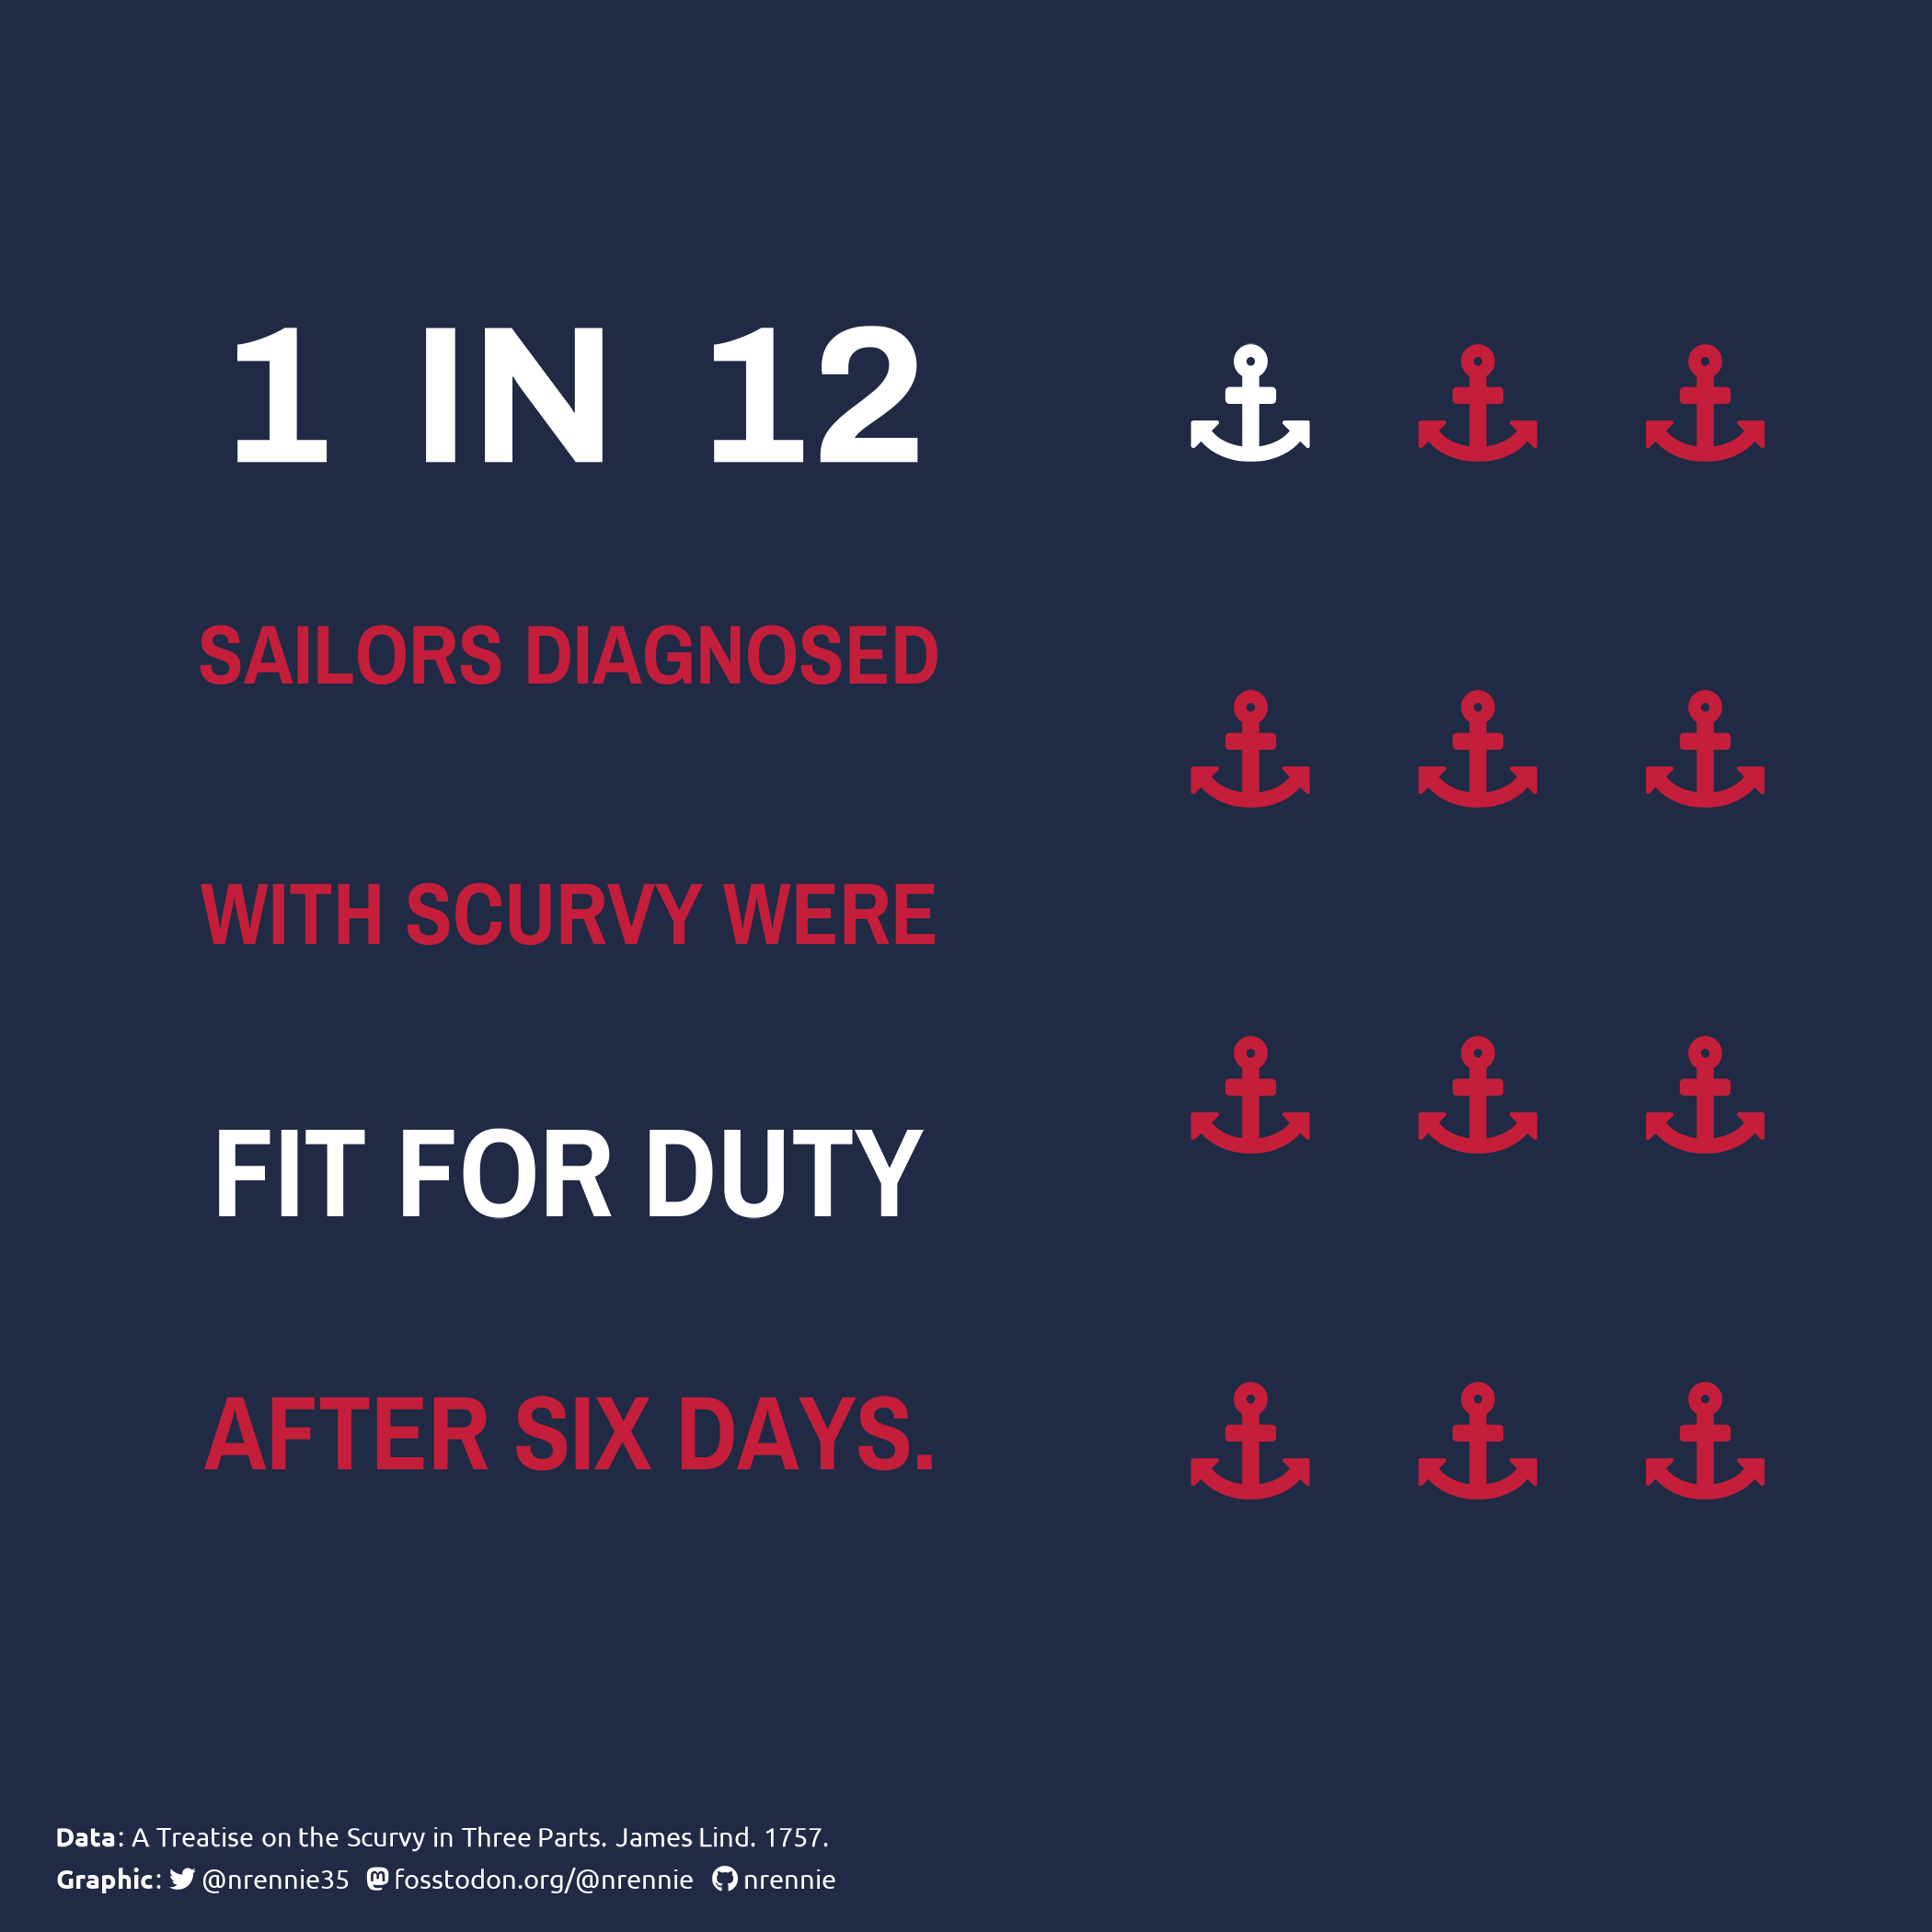

Source code (R):
library(tidyverse)
library(showtext)
library(camcorder)
library(ggtext)
library(glue)
library(emojifont)

# load fonts
font_add_google("Ubuntu")
font_add_google("Archivo Narrow")
font_add_google("Archivo")
showtext_auto()

# load data
scurvy <- readr::read_csv("https://raw.githubusercontent.com/rfordatascience/tidytuesday/master/data/2023/2023-07-25/scurvy.csv")

# colours
bg_col <- "#202A44"
highlight_col <- "#C41E3A"
light_col <- "#ffffff"


# Version 1 ---------------------------------------------------------------

# prep data
plot_data <- scurvy |>
  group_by(fit_for_duty_d6) |>
  summarise(n = n())

# waffle data
waffle_data <- expand.grid(x = 1:3, y = 1:4) |>
  as_tibble() |>
  mutate(colour = c(
    rep(highlight_col, filter(plot_data, fit_for_duty_d6 == "0_no")$n),
    rep(light_col, filter(plot_data, fit_for_duty_d6 == "1_yes")$n)
  ))

# start recording
gg_record(
  dir = file.path("2023", "2023-07-25", "recording"), # where to save the recording
  device = "png", # device to use to save images
  width = 6, # width of saved image
  height = 6, # height of saved image
  units = "in", # units for width and height
  dpi = 300 # dpi to use when saving image
)

# text
social <- nrBrand::social_caption(
  bg_colour = bg_col,
  icon_colour = light_col,
  font_colour = light_col,
  font_family = "Ubuntu"
)
cap <- paste0(
  "**Data**: A Treatise on the Scurvy in Three Parts. James Lind. 1757.<br>
  **Graphic**: ",
  social
  )

# text dataframe
text_df <- data.frame(
  x = rep(6, 5),
  y = rev(seq(1, 4, length.out = 5)),
  size = c(56, 24, 25, 36, 30),
  family = c("normal", "narrow", "narrow", "narrow", "narrow"),
  label = c("1  in  12", "sailors diagnosed", "with scurvy were", "fit for duty", "after six days."),
  colour = c(light_col, highlight_col, highlight_col, light_col, highlight_col)
)

# waffle chart
ggplot() +
  # anchor icons
  geom_text(
    data = waffle_data,
    mapping = aes(
      x = x, y = y, colour = colour,
      label = fontawesome("fa-anchor")
    ),
    size = 34,
    family = "fontawesome-webfont"
  ) +
  # add text
  geom_text(data = filter(text_df, family == "narrow"),
            mapping = aes(
              x = x,
              y = y,
              label = str_to_upper(label),
              colour = colour,
              size = size
            ),
            fontface = "bold",
            family = "Archivo Narrow") +
  geom_text(data = filter(text_df, family == "normal"),
            mapping = aes(
              x = x,
              y = y,
              label = str_to_upper(label),
              colour = colour,
              size = size
            ),
            fontface = "bold",
            family = "Archivo") +
  # styling
  scale_x_reverse(limits = c(7.5, 1)) +
  scale_y_continuous(limits = c(0.6, 4.4)) +
  scale_size_identity() +
  scale_colour_identity() +
  labs(caption = cap) +
  theme_void(base_size = 44, base_family = "Ubuntu") +
  theme(
    plot.background = element_rect(fill = bg_col, colour = bg_col),
    panel.background = element_rect(fill = bg_col, colour = bg_col),
    plot.caption = element_textbox_simple(
      hjust =  0,
      colour = light_col,
      size = 22,
      lineheight = 0.5,
      margin = margin(t = 50, b = -40, l = -25)
    ),
    plot.margin = margin(50, 40, 50, 40)
    )

# save gif
gg_playback(
  name = file.path("2023", "2023-07-25", "20230725.gif"),
  first_image_duration = 4,
  last_image_duration = 20,
  frame_duration = .25,
  background = bg_col
)


# Version 2 ---------------------------------------------------------------

# text
social <- nrBrand::social_caption(
  bg_colour = light_col,
  icon_colour = bg_col,
  font_colour = bg_col,
  font_family = "Ubuntu"
)
cap <- paste0(
  "**Data**: A Treatise on the Scurvy in Three Parts. James Lind. 1757.<br>
  **Graphic**: ",
  social
)
st <- "In 1757, it was not known that scurvy is a manifestation of vitamin C 
deficiency. A variety of remedies had been anecdotally reported, but Lind 
was the first to test different regimens of acidic substances (including 
citrus fruits) against each other in a randomised controlled trial. This chart 
shows how many of the 12 sailors diagnosed with scurvy had moderate or severe 
symptoms by day six of their allocated treatment."

# number of 12 sailors who had moderate or severe symptoms by day 6 of scurvy.
plot_data <- scurvy |> 
  select(-study_id) |> 
  mutate(treatment = str_replace_all(treatment, "_", " "), 
         treatment = str_to_title(treatment),
         dosing_regimen_for_scurvy = str_to_title(str_replace_all(dosing_regimen_for_scurvy, "_", " ")), 
         treatment = glue::glue(
           "**{treatment}**<br>*{dosing_regimen_for_scurvy}*"
         ),
         # manual line breaks for y axis text
         treatment = str_replace_all(treatment, "Garlic, ", "Garlic,<br>"),
         treatment = str_replace_all(treatment, "Peru, ", "Peru,<br>")
  ) |> 
  select(-c(fit_for_duty_d6, dosing_regimen_for_scurvy)) |> 
  mutate(across(-treatment,
                ~ case_when(.x %in% c("2_moderate", "3_severe") ~ "Yes",
                            TRUE ~ "No"))) |> 
  pivot_longer(-treatment, names_to = "symptoms") |> 
  group_by(treatment, symptoms, value) |> 
  mutate(n = n(),
         symptoms = str_to_title(str_replace_all(symptoms, "_", " ")),
         symptoms = str_replace_all(symptoms, " D6", "")) |> 
  ungroup() |> 
  complete(treatment, symptoms, value) |> 
  mutate(n = replace_na(n, 0)) |> 
  filter(value == "Yes") |> 
  select(-value) |> 
  mutate(treatment = factor(treatment))

# plot
ggplot(data = plot_data,
       mapping = aes(x = symptoms, y = treatment, size = factor(n),
                     fill = treatment,
                     colour = treatment)) +
  geom_point(data = filter(plot_data, n > 0),pch = 21, alpha = 0.3) +
  scale_x_discrete(position = "top",
                   labels = function(x) stringr::str_wrap(x, width = 15)) +
  scale_y_discrete(drop = FALSE) +
  labs(x = NULL,
       y = NULL,
       title = "The Treatment of Scurvy in 1757",
       subtitle = st,
       caption = cap) +
  theme_minimal(base_size = 28, base_family = "Ubuntu") +
  scale_fill_brewer(palette = "Dark2", guide = "none") +
  scale_colour_brewer(palette = "Dark2", guide = "none") +
  guides(size = guide_legend(nrow = 1, title = "", label.position = "bottom")) +
  theme(legend.position = c(-0.15, 1.1),
        axis.text.y = element_markdown(lineheight = 0.5),
        axis.text.x = element_text(lineheight = 0.4, vjust = 0),
        panel.grid.major = element_line(linewidth = 0.3),
        plot.background = element_rect(fill = light_col, colour = light_col),
        panel.background = element_rect(fill = light_col, colour = light_col),
        plot.title = element_textbox_simple(
          hjust =  0,
          colour = bg_col,
          face = "bold",
          lineheight = 0.5,
          margin = margin(b = 20)
        ),
        plot.subtitle = element_textbox_simple(
          hjust =  0,
          colour = bg_col,
          lineheight = 0.5,
          margin = margin(b = 20)
        ),
        plot.caption = element_textbox_simple(
          hjust =  0,
          colour = bg_col,
          lineheight = 0.5,
          margin = margin(t = 10)
        ),
        plot.caption.position = "plot",
        plot.title.position = "plot"
  )
